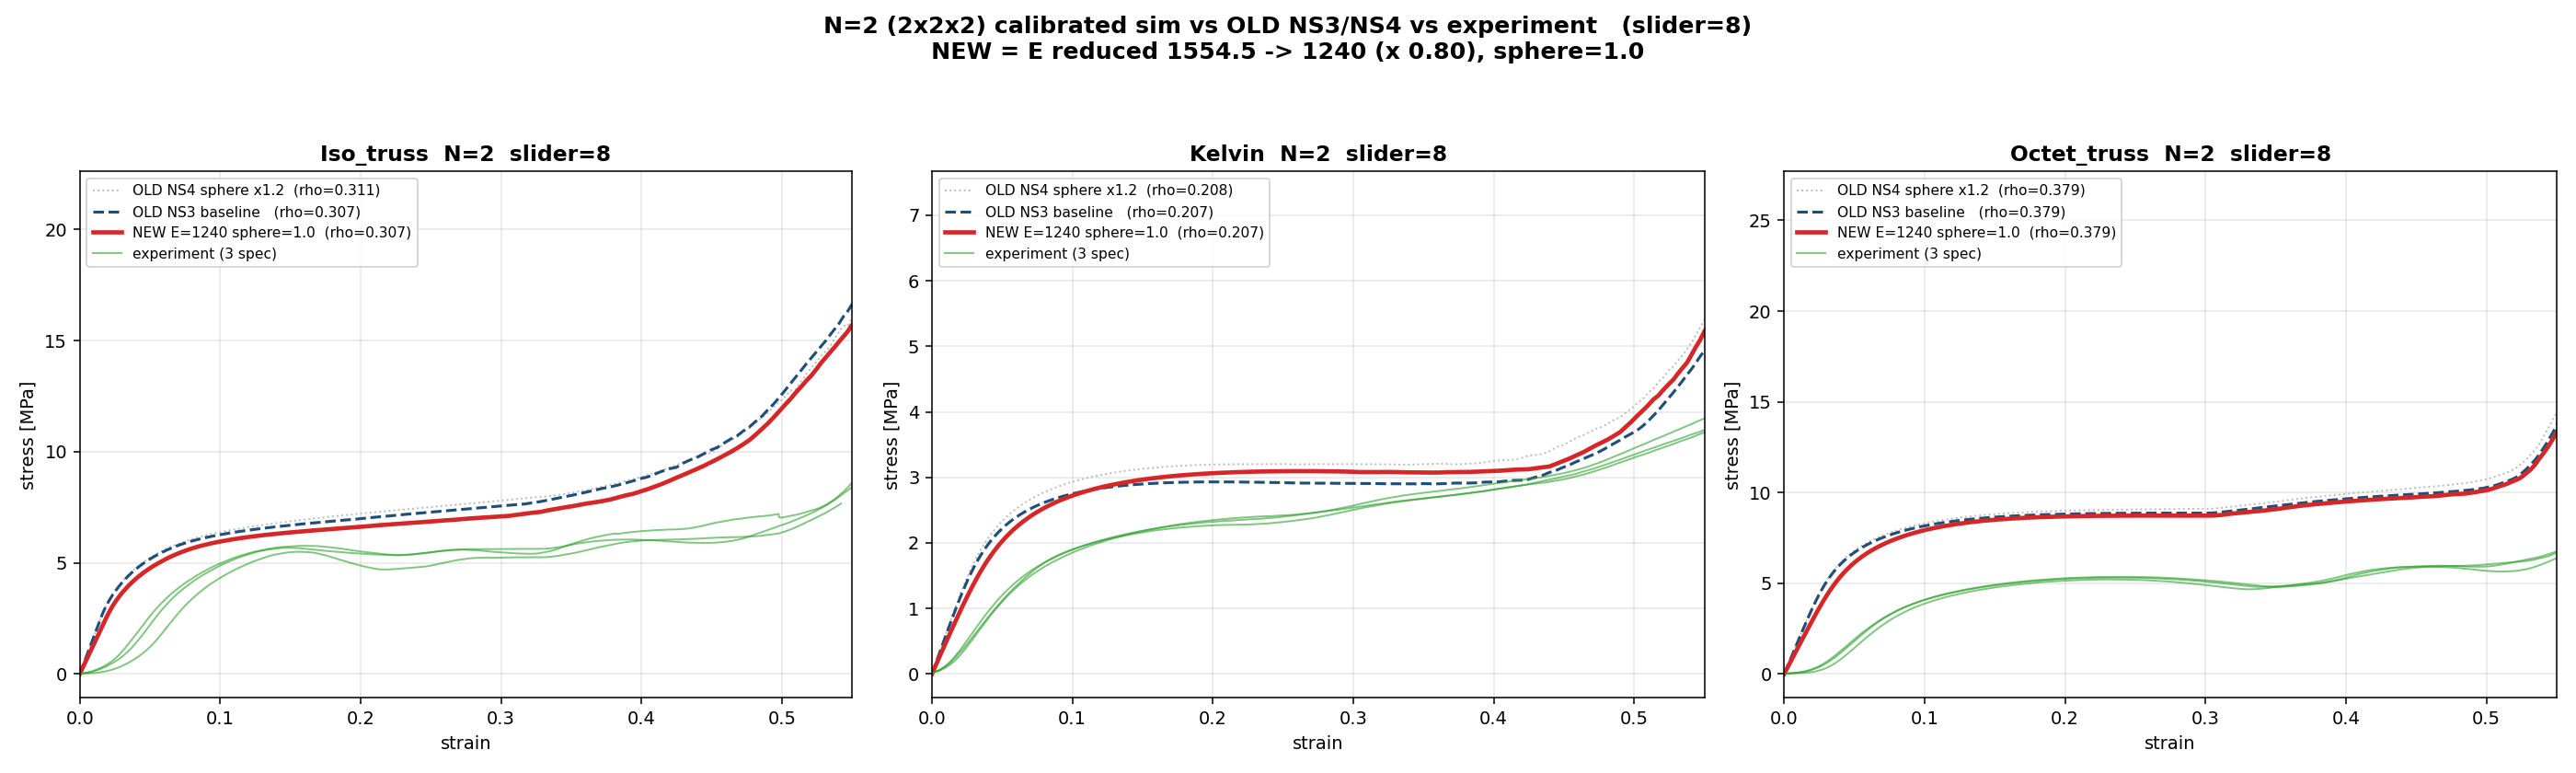

Python code for this plot:
#!/usr/bin/env python3
"""N=2 calibrated sim vs OLD NS3 baseline / NS4 / experiment.

Local re-run files (E=1240 + sphere=1.0 calibration):
  generate_script/{topo}/5/0p5/8/StaCompre/feature_data.txt   (2x2x2)
"""
import os, csv, numpy as np
import matplotlib
matplotlib.use('Agg')
import matplotlib.pyplot as plt

CONS = os.path.dirname(os.path.abspath(__file__))
GENROOT = os.path.dirname(CONS)
N = 2
CELL = 5.0
TOPOS_TO_PLOT = ['Iso_truss', 'Kelvin', 'Octet_truss']


def parse_sim(path, n=N):
    if not os.path.exists(path): return None
    rho = sl = sa = None
    d, f = [], []; started = False
    with open(path, errors='replace') as fh:
        for line in fh:
            s = line.strip()
            if not started:
                if s.startswith('density:'):       rho = float(s.split(':')[1]); continue
                if s.startswith('strain_length:'): sl  = float(s.split(':')[1]); continue
                if s.startswith('stress_area:'):   sa  = float(s.split(':')[1]); continue
                if 'X' in s and '_temp_3' in s: started = True
                continue
            parts = s.split()
            if len(parts) == 2:
                try: d.append(float(parts[0])); f.append(float(parts[1]))
                except ValueError: pass
    if not started or len(d) < 5 or rho is None: return None
    if sl is None: sl = n * CELL
    if sa is None: sa = (n * CELL) ** 2
    return rho, np.asarray(d) / sl, np.asarray(f) / sa


def parse_exp(csv_path):
    rows = []
    with open(csv_path, encoding='utf-8', errors='replace') as fh:
        for r in csv.reader(fh): rows.append(r)
    dims, names = [], []
    for i, r in enumerate(rows):
        if len(r) >= 4 and r[0].strip() == 'Name' and r[1].strip() == 'Thickness':
            j = i + 1
            while j < len(rows):
                rr = rows[j]
                if len(rr) >= 4 and rr[0].strip() and rr[0].strip() != 'Size Unit:':
                    try:
                        dims.append((float(rr[1]), float(rr[2]), float(rr[3])))
                        names.append(rr[0].strip())
                    except ValueError: pass
                if not rr or not rr[0].strip():
                    if dims: break
                j += 1
            break
    specs = []
    for sn in names:
        block = None
        for k, r in enumerate(rows):
            if len(r) >= 1 and r[0].strip() == sn and (len(r) == 1 or not r[1].strip()):
                if k+1 < len(rows) and rows[k+1][:4] == ['Time','Force','Disp.','Stroke']:
                    block = k + 3; break
        if block is None: specs.append((np.array([]), np.array([]))); continue
        force, disp = [], []
        m = block
        while m < len(rows):
            r = rows[m]
            if len(r) < 4 or not r[0].strip(): break
            try: force.append(float(r[1])); disp.append(float(r[2]))
            except ValueError: break
            m += 1
        specs.append((np.asarray(force), np.asarray(disp)))
    return names, dims, specs


def find_exp(topo, n=N, slider=8):
    base = os.path.join(CONS, 'experiment', '20260422', topo)
    out = []
    if not os.path.isdir(base): return out
    for sub in sorted(os.listdir(base)):
        if not sub.startswith(f'N{n}_slider{slider}'): continue
        if any(x in sub for x in ('wrong_dir','fault','one_sample','remove')): continue
        p = os.path.join(base, sub, 'data.csv')
        if os.path.exists(p): out.append((sub, p))
    return out


def trim_exp(eps, sig, threshold=0.02):
    keep = np.where(sig > threshold)[0]
    if keep.size == 0:
        return eps, sig
    i0 = keep[0]
    return eps[i0:] - eps[i0], sig[i0:]


fig, axes = plt.subplots(1, 3, figsize=(20, 6))
summary = []

for ax, topo in zip(axes, TOPOS_TO_PLOT):
    new_path = os.path.join(GENROOT, topo, '5','0p5','8','StaCompre','feature_data.txt')
    ns3_path = os.path.join(CONS,'simulation','NewSession3',f'{topo}__baseline',f'N{N}','feature_data.txt')
    ns4_path = os.path.join(CONS,'simulation','NewSession4',topo,f'N{N}','feature_data.txt')

    new_  = parse_sim(new_path)
    ns3   = parse_sim(ns3_path)
    ns4   = parse_sim(ns4_path)

    if ns4 is not None:
        ax.plot(ns4[1], ns4[2], color='#bbbbbb', lw=1.0, ls=':',
                label=f'OLD NS4 sphere x1.2  (rho={ns4[0]:.3f})')
    if ns3 is not None:
        ax.plot(ns3[1], ns3[2], color='#1f4e79', lw=1.6, ls='--',
                label=f'OLD NS3 baseline   (rho={ns3[0]:.3f})')
    if new_ is not None:
        ax.plot(new_[1], new_[2], color='#d62728', lw=2.4, ls='-',
                label=f'NEW E=1240 sphere=1.0  (rho={new_[0]:.3f})')

    n_exp = 0
    for sub, csvp in find_exp(topo):
        names, dims, specs = parse_exp(csvp)
        for k, (force, disp) in enumerate(specs):
            if force.size == 0 or k >= len(dims): continue
            T, W, H = dims[k]
            if T <= 0 or W <= 0 or H <= 0: continue
            eps, sig = trim_exp(disp / H, force / (T * W))
            ax.plot(eps, sig, color='#2ca02c', lw=1.0, alpha=0.6,
                    label='experiment (3 spec)' if n_exp == 0 else None)
            n_exp += 1

    ax.set_title(f'{topo}  N=2  slider=8', fontsize=12, fontweight='bold')
    ax.set_xlabel('strain', fontsize=10)
    ax.set_ylabel('stress [MPa]', fontsize=10)
    ax.set_xlim(0, 0.55)
    ax.grid(True, alpha=0.3)
    ax.legend(fontsize=8, loc='upper left')

    # extract metrics for summary
    def pk_metric(eps, sig, win=0.20):
        if eps is None or len(eps) < 5: return float('nan'), float('nan')
        mask = eps <= win
        if mask.sum() < 5: return float('nan'), float('nan')
        e = eps[mask]; s = sig[mask]
        # smoothed first significant local max
        sm = np.convolve(s, np.ones(11)/11, mode='same')
        d1 = np.diff(sm)
        cand = np.where((d1[:-1] > 0) & (d1[1:] <= 0))[0] + 1
        for i in cand:
            if (sm[i] - sm[i:].min()) / max(sm[i],1e-9) >= 0.05:
                return float(e[i]), float(s[i])
        # else knee = max curvature drop
        if len(sm) > 13:
            d2 = np.diff(sm, 2)
            knee = int(np.argmin(d2)) + 1
            return float(e[knee]), float(s[knee])
        i = int(np.argmax(s))
        return float(e[i]), float(s[i])

    new_pk = pk_metric(new_[1], new_[2]) if new_ is not None else (float('nan'),)*2
    ns3_pk = pk_metric(ns3[1], ns3[2]) if ns3 is not None else (float('nan'),)*2
    ns4_pk = pk_metric(ns4[1], ns4[2]) if ns4 is not None else (float('nan'),)*2

    exp_pks = []
    for sub, csvp in find_exp(topo):
        names, dims, specs = parse_exp(csvp)
        for k, (force, disp) in enumerate(specs):
            if force.size == 0 or k >= len(dims): continue
            T, W, H = dims[k]
            if T <= 0 or W <= 0 or H <= 0: continue
            eps, sig = trim_exp(disp / H, force / (T * W))
            ek, sk = pk_metric(eps, sig)
            if not np.isnan(ek): exp_pks.append((ek, sk))
    exp_e = np.mean([p[0] for p in exp_pks]) if exp_pks else float('nan')
    exp_s = np.mean([p[1] for p in exp_pks]) if exp_pks else float('nan')

    summary.append((topo, ns3_pk, ns4_pk, new_pk, (exp_e, exp_s)))

fig.suptitle(
    'N=2 (2x2x2) calibrated sim vs OLD NS3/NS4 vs experiment   (slider=8)\n'
    'NEW = E reduced 1554.5 -> 1240 (x 0.80), sphere=1.0',
    fontsize=13, fontweight='bold')
plt.tight_layout(rect=[0,0,1,0.93])
out = os.path.join(CONS, 'check_calibrated_n2.png')
plt.savefig(out, dpi=140); plt.close(fig)
print('Saved:', out)
print()
print(f'{"topology":<12}  {"NS3 (eps_pk, sig_pk)":>22}  {"NS4":>20}  {"NEW":>22}  {"EXP":>20}')
for t, (e3,s3), (e4,s4), (en,sn), (ee,se) in summary:
    print(f'{t:<12}  ({e3:6.3f}, {s3:6.2f})       ({e4:6.3f}, {s4:6.2f})   ({en:6.3f}, {sn:6.2f})       ({ee:6.3f}, {se:6.2f})')
